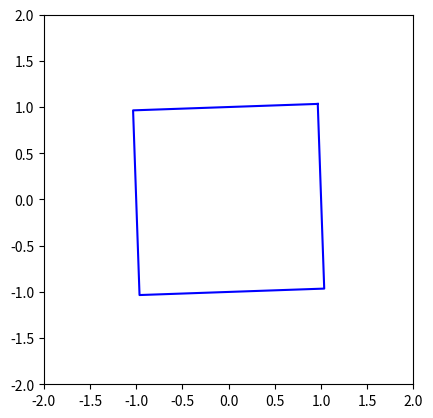

Here is the Python script that generated this plot:
import numpy as np
import matplotlib.pyplot as plt
import matplotlib.animation as animation


def create_square(angle):
    square = np.array([[1, 1], [-1, 1], [-1, -1], [1, -1], [1, 1]])
    rotation = np.array([[np.cos(angle), -np.sin(angle)],
                                 [np.sin(angle), np.cos(angle)]])
    rotated_square = square.dot(rotation)
    return rotated_square

fig, ax = plt.subplots()
ax.set_xlim(-2, 2)
ax.set_ylim(-2, 2)
ax.set_aspect('equal')
line, = ax.plot([], [], 'b-')


def init():
    line.set_data([], [])
    return line,

def update(frame):
    angle = np.radians(frame)  
    square = create_square(angle)
    line.set_data(square[:, 0], square[:, 1])
    return line,

ani = animation.FuncAnimation(fig, update, frames=np.arange(0, 360, 2), init_func=init, blit=True)
ani.save('rotating_square.gif', writer='pillow', fps=30)

plt.show()
